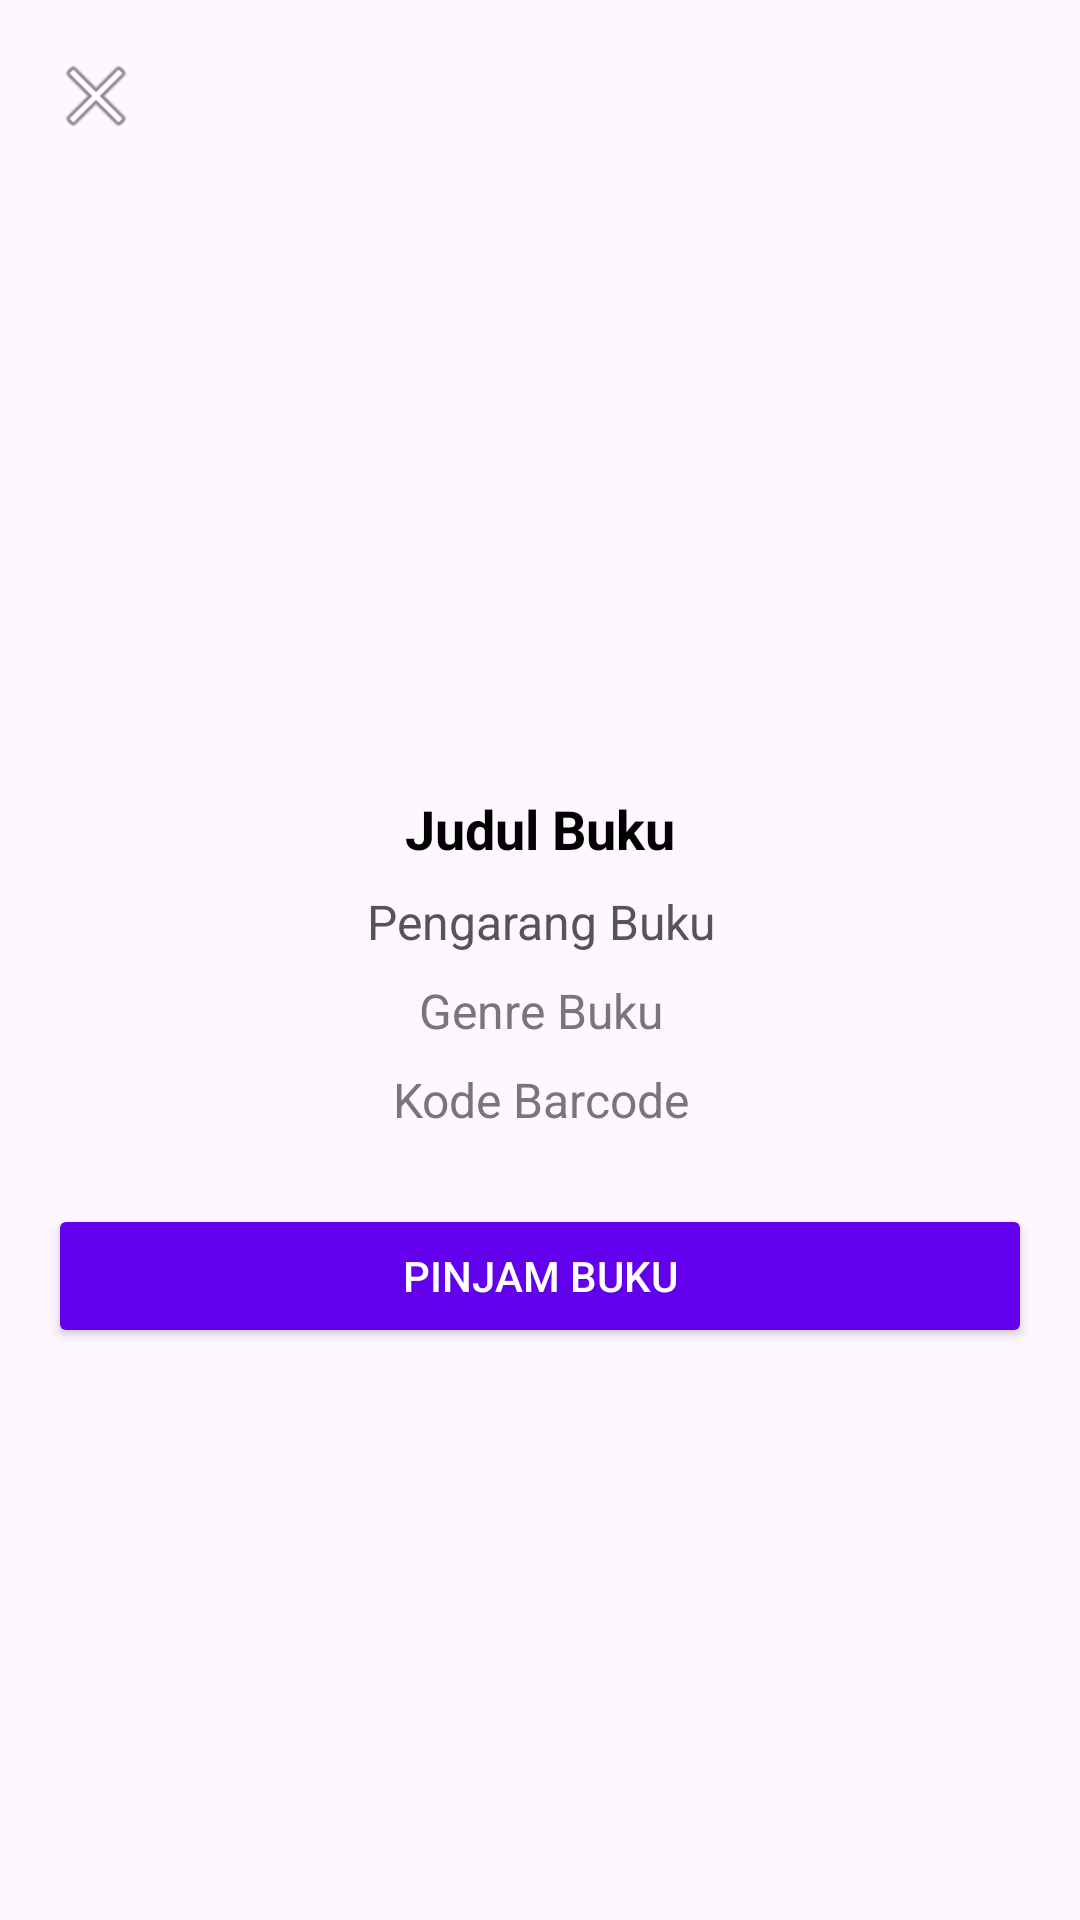

Layout XML and referenced resources for this Android screen:
<!-- AndroidManifest.xml: application theme Theme.LibraryAppWMP2024 -->
<!-- res/layout/activity_book_details.xml -->
<?xml version="1.0" encoding="utf-8"?>
<ScrollView xmlns:android="http://schemas.android.com/apk/res/android"
    android:layout_width="match_parent"
    android:layout_height="match_parent"
    android:padding="16dp">

    <LinearLayout
        android:layout_width="match_parent"
        android:layout_height="wrap_content"
        android:orientation="vertical"
        android:gravity="center_horizontal">

        
        <androidx.appcompat.widget.AppCompatImageView
            android:id="@+id/toolbar_back_button"
            android:layout_width="wrap_content"
            android:layout_height="wrap_content"
            android:src="@android:drawable/ic_menu_close_clear_cancel"
            android:contentDescription="@string/back_button"
            android:layout_gravity="start" />

        
        <ImageView
            android:id="@+id/ivBookCover"
            android:layout_width="150dp"
            android:layout_height="200dp"
            android:layout_gravity="center"
            android:scaleType="centerCrop"
            android:contentDescription="@string/book_cover"
            android:layout_marginBottom="16dp" />

        
        <TextView
            android:id="@+id/tvTitle"
            android:layout_width="match_parent"
            android:layout_height="wrap_content"
            android:textSize="18sp"
            android:textColor="#000000"
            android:textStyle="bold"
            android:gravity="center"
            android:layout_marginBottom="8dp"
            android:text="Judul Buku" />

        
        <TextView
            android:id="@+id/tvAuthor"
            android:layout_width="match_parent"
            android:layout_height="wrap_content"
            android:textSize="16sp"
            android:textColor="#555555"
            android:gravity="center"
            android:layout_marginBottom="8dp"
            android:text="Pengarang Buku" />

        
        <TextView
            android:id="@+id/tvGenre"
            android:layout_width="match_parent"
            android:layout_height="wrap_content"
            android:textSize="16sp"
            android:textColor="#777777"
            android:gravity="center"
            android:layout_marginBottom="8dp"
            android:text="Genre Buku" />

        
        <TextView
            android:id="@+id/tvBarcode"
            android:layout_width="match_parent"
            android:layout_height="wrap_content"
            android:textSize="16sp"
            android:textColor="#777777"
            android:gravity="center"
            android:layout_marginBottom="8dp"
            android:text="Kode Barcode" />

        
        <Button
            android:id="@+id/btnBorrowBook"
            android:layout_width="match_parent"
            android:layout_height="wrap_content"
            android:layout_marginTop="16dp"
            android:text="Pinjam Buku"
            android:backgroundTint="#6200EE"
            android:textColor="#FFFFFF" />

    </LinearLayout>
</ScrollView>
<!-- resources referenced by this layout -->
<resources>
  <string name="back_button">Kembali</string>
  <string name="book_cover">Book Cover</string>
  <style name="Theme.LibraryAppWMP2024" parent="Base.Theme.LibraryAppWMP2024" />
  <style name="Base.Theme.LibraryAppWMP2024" parent="Theme.Material3.DayNight.NoActionBar">
          
          
      </style>
</resources>
